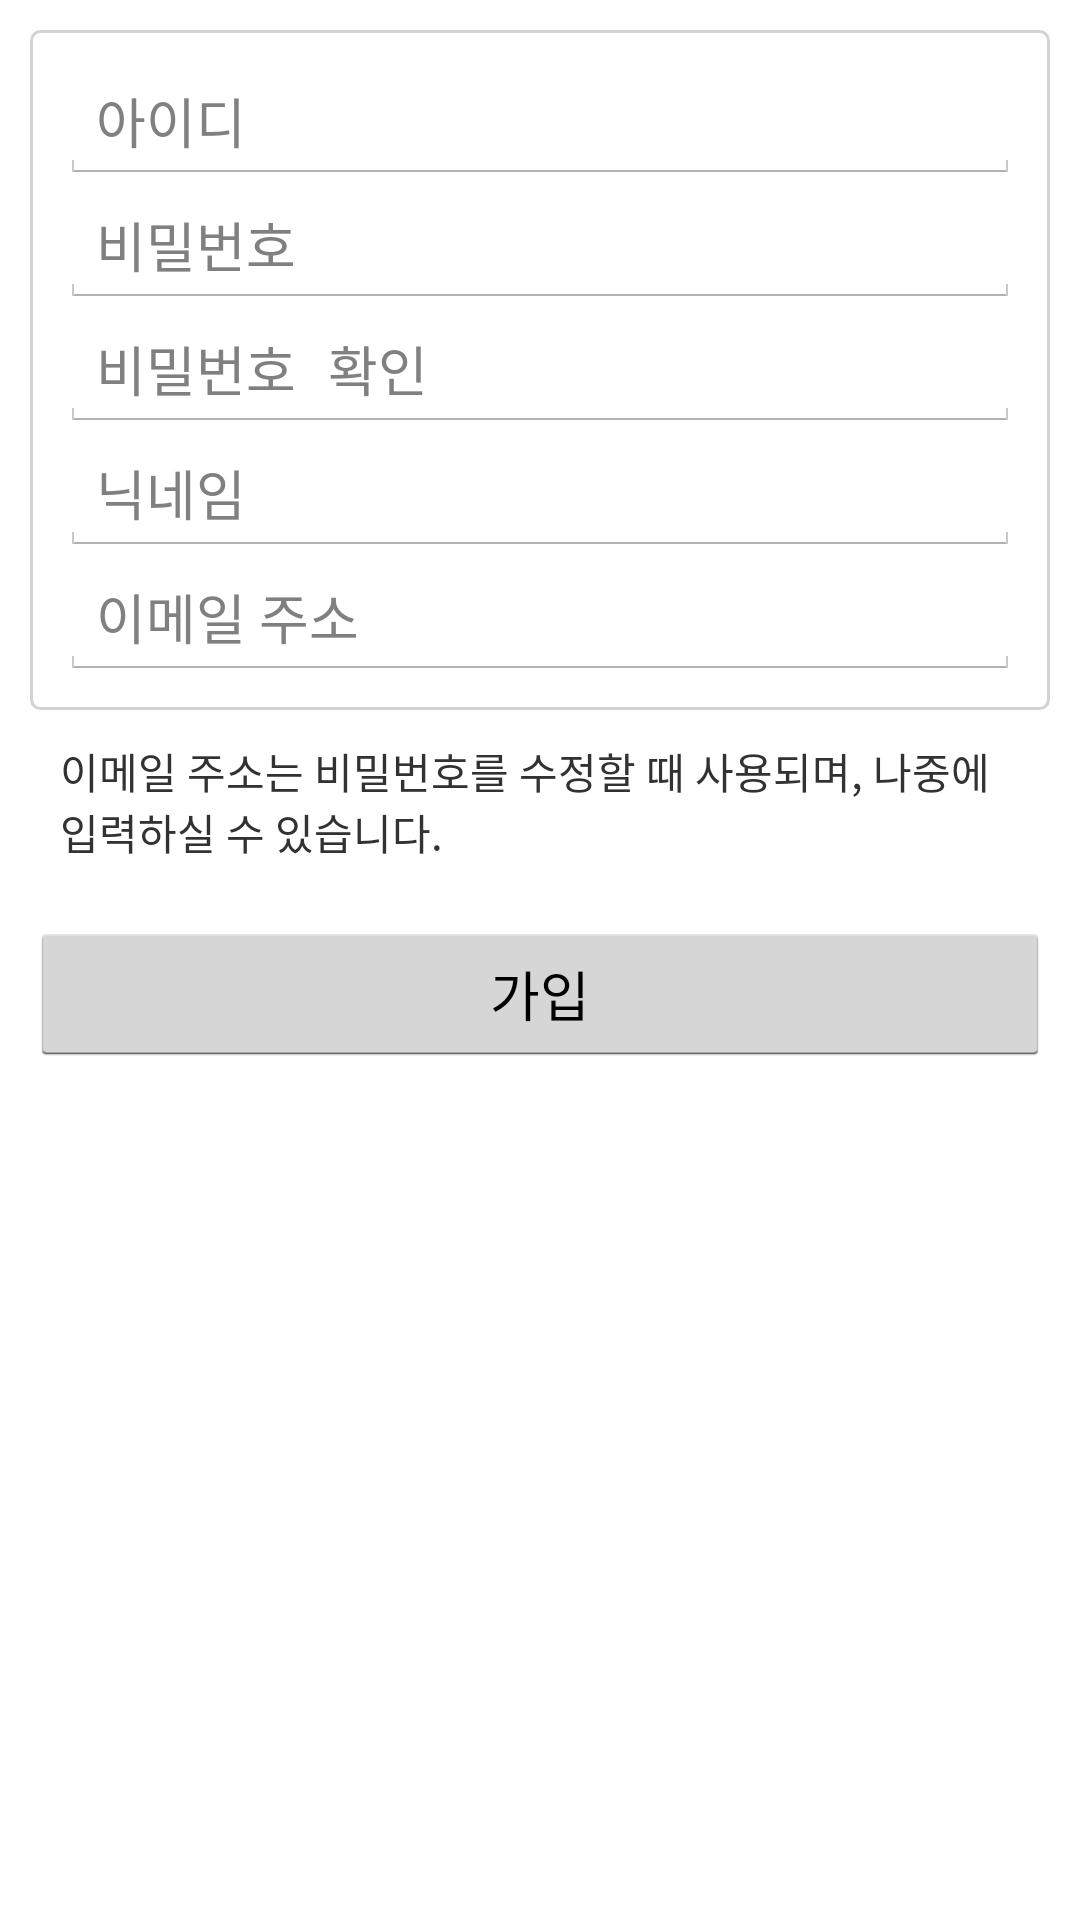

Layout XML and referenced resources for this Android screen:
<!-- AndroidManifest.xml: application theme AppTheme -->
<!-- res/layout/signin_activity.xml -->
<?xml version="1.0" encoding="utf-8"?>
<LinearLayout xmlns:android="http://schemas.android.com/apk/res/android"
    android:layout_width="match_parent"
    android:layout_height="match_parent"
    android:orientation="vertical" >
    <LinearLayout
    android:layout_width="match_parent"
    android:layout_height="wrap_content"
    android:orientation="vertical" 
    android:padding="10dip"
    android:layout_margin="10dip"
    android:background="@drawable/rounded_box"
    >
    <EditText
        android:id="@+id/username"
        android:layout_width="match_parent"
        android:layout_height="wrap_content"
        android:ems="1"
        android:inputType="textPersonName"
        android:hint="아이디"
        />
    <EditText
        android:id="@+id/password"
        android:layout_width="match_parent"
        android:layout_height="wrap_content"
        android:ems="2"
        android:inputType="textPassword"
        android:hint="비밀번호"
		/>
    <EditText
        android:id="@+id/password_confirm"
        android:layout_width="match_parent"
        android:layout_height="wrap_content"
        android:ems="3"
        android:inputType="textPassword"
        android:hint="비밀번호 확인"
		/>
     <EditText
        android:id="@+id/nickname"
        android:layout_width="match_parent"
        android:layout_height="wrap_content"
        android:ems="1"
        android:inputType="textPersonName"
        android:hint="닉네임"
        />
    <EditText
        android:id="@+id/email_address"
        android:layout_width="match_parent"
        android:layout_height="wrap_content"
        android:ems="4"
        android:inputType="textEmailAddress"
        android:hint="이메일 주소"
/>
    </LinearLayout>

    <TextView
    android:layout_width="match_parent"
    android:layout_height="wrap_content"
    android:orientation="vertical" 
    android:layout_marginLeft="10dip"
    android:layout_marginRight="10dip"
    android:layout_marginBottom="10dip"
    android:paddingLeft="10dip"
    android:paddingRight="10dip"
    android:text="이메일 주소는 비밀번호를 수정할 때 사용되며, 나중에 입력하실 수 있습니다."
        />
    
    <Button
        android:id="@+id/submit"
        android:layout_width="match_parent"
        android:layout_height="wrap_content"
        android:layout_margin="10dip"
        android:ems="5"
        android:text="가입" 
        />

</LinearLayout>
<!-- resources referenced by this layout -->
<resources>
  <!-- drawable rounded_box (drawable-hdpi) -->
  <?xml version="1.0" encoding="utf-8"?>
  <shape xmlns:android="http://schemas.android.com/apk/res/android"> 
      <solid android:color="@color/White"/>    
  
      <stroke android:width="1dp"
              android:color="@color/LightGrey"
              />
  
      <padding android:left="1dp"
               android:top="1dp"
               android:right="1dp"
               android:bottom="1dp"
               /> 
  
      <corners android:bottomRightRadius="3dp" android:bottomLeftRadius="3dp" 
       android:topLeftRadius="3dp" android:topRightRadius="3dp"/> 
  </shape>
  <style name="AppTheme" parent="AppBaseTheme">
          
      </style>
  <color name="White">#FFFFFF</color>
  <color name="LightGrey">#D3D3D3</color>
  <style name="AppBaseTheme" parent="android:Theme.Holo.Light">
          
      </style>
</resources>
